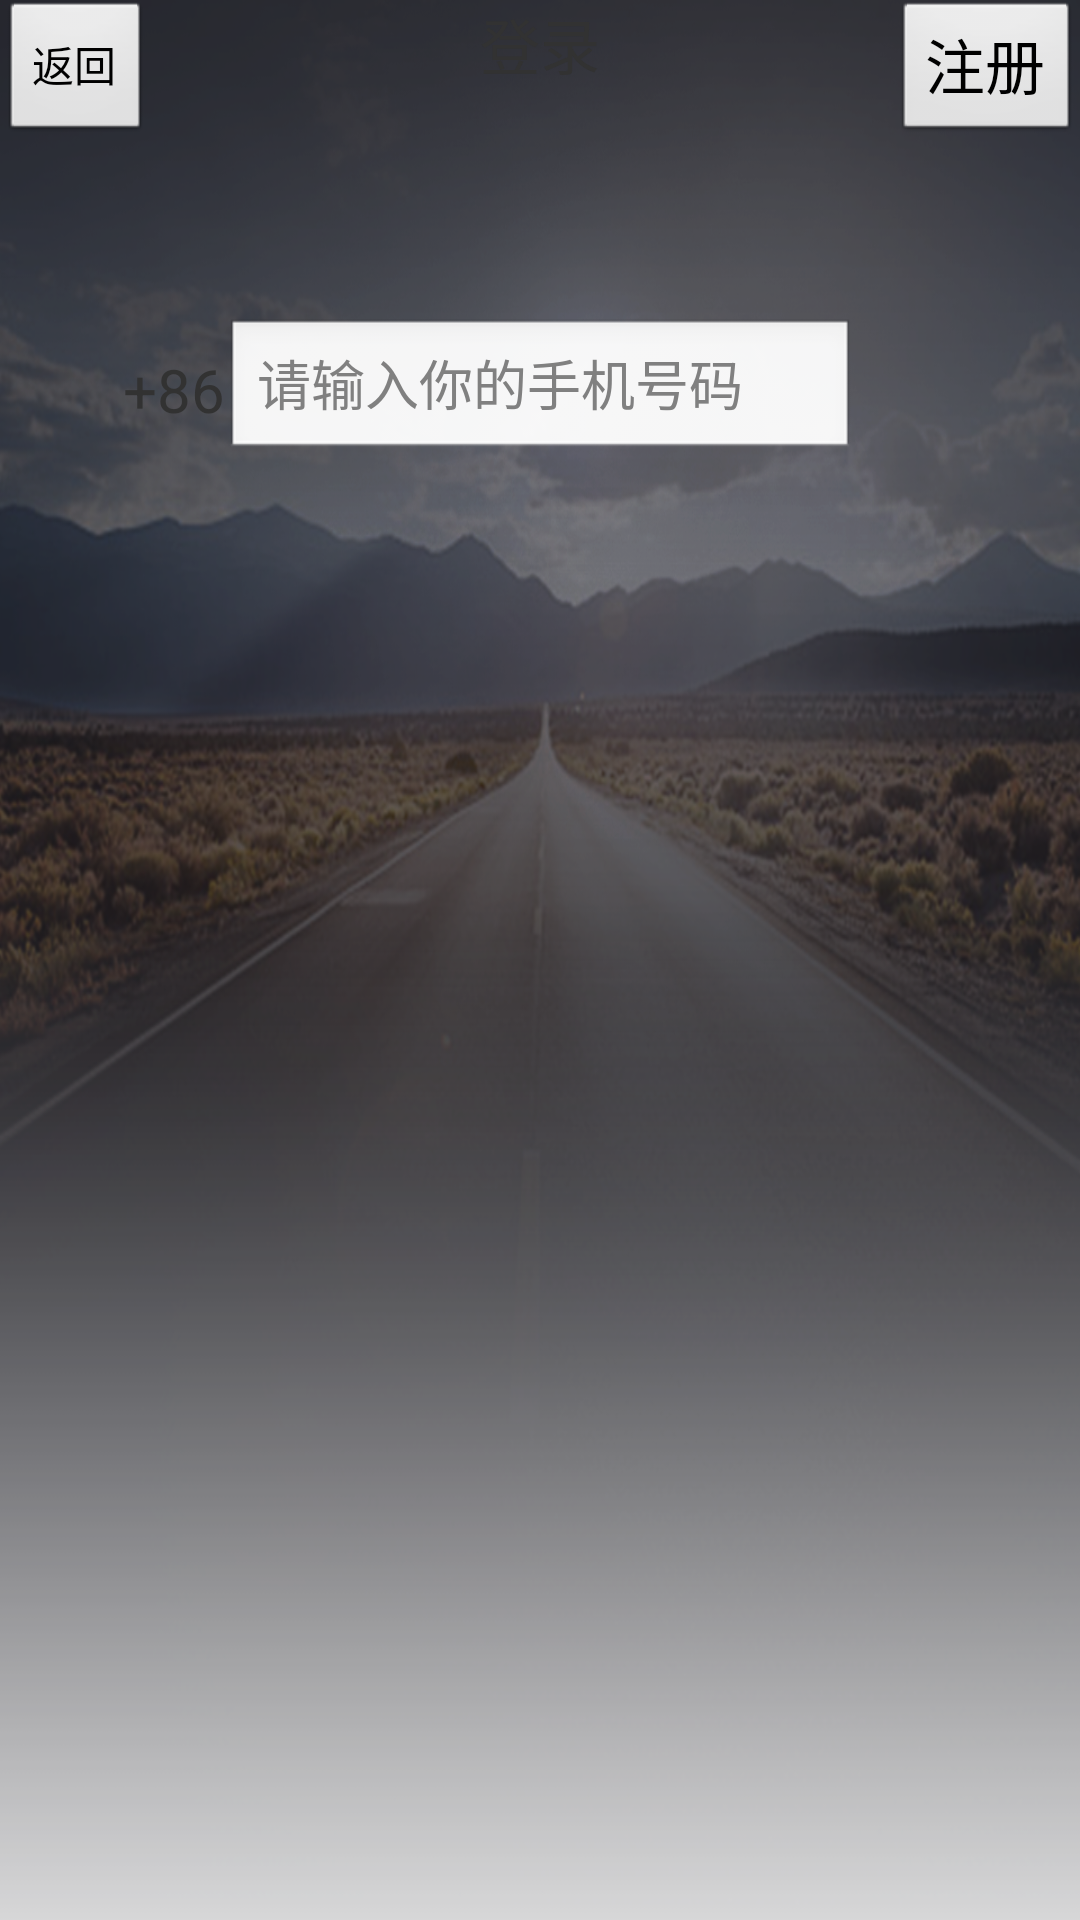

Produce the Android XML layout that renders to this screen, including the resource entries it uses.
<!-- AndroidManifest.xml: application theme android:Theme.Light.NoTitleBar -->
<!-- res/layout/activity_login_by_phone.xml -->
<?xml version="1.0" encoding="utf-8"?>
<RelativeLayout xmlns:android="http://schemas.android.com/apk/res/android"
    xmlns:tools="http://schemas.android.com/tools"
    android:layout_width="match_parent"
    android:layout_height="match_parent"
    android:background="@drawable/bg_start"
    tools:context="com.pao123.www.login.LoginByPhoneActivity" >

    <RelativeLayout
        android:id="@+id/relativeLayout1"
        android:layout_width="match_parent"
        android:layout_height="wrap_content"
        android:orientation="horizontal" >

        <Button
            android:id="@+id/btn_back"
            android:layout_width="wrap_content"
            android:layout_height="wrap_content"
            android:layout_alignParentLeft="true"
            android:layout_alignParentTop="true"
            android:text="@string/register_back" />

        <TextView
            android:id="@+id/str_login"
            android:layout_width="wrap_content"
            android:layout_height="wrap_content"
            android:layout_centerHorizontal="true"
            android:text="@string/app_login"
            android:textSize="20sp" />

        <Button
            android:id="@+id/btn_register"
            android:layout_width="wrap_content"
            android:layout_height="wrap_content"
            android:layout_alignParentRight="true"
            android:text="@string/app_register"
            android:textSize="20sp" />
    </RelativeLayout>

    <EditText
        android:id="@+id/editTextRegister"
        android:layout_width="wrap_content"
        android:layout_height="wrap_content"
        android:layout_below="@+id/relativeLayout1"
        android:layout_centerHorizontal="true"
        android:layout_marginTop="58dp"
        android:ems="10"
        android:hint="@string/please_input"
        android:inputType="phone" />

    <TextView
        android:id="@+id/str_start_num"
        android:layout_width="wrap_content"
        android:layout_height="wrap_content"
        android:layout_alignBottom="@+id/editTextRegister"
        android:layout_alignTop="@+id/editTextRegister"
        android:layout_toLeftOf="@+id/editTextRegister"
        android:gravity="center_horizontal|center_vertical"
        android:text="@string/start_num"
        android:textSize="20sp" />

</RelativeLayout>
<!-- resources referenced by this layout -->
<resources>
  <!-- drawable bg_start: png bitmap (drawable-hdpi, 609857 bytes) -->
  <string name="app_login">登录</string>
  <string name="app_register">注册</string>
  <string name="please_input">请输入你的手机号码</string>
  <string name="register_back">返回</string>
  <string name="start_num">+86</string>
</resources>
